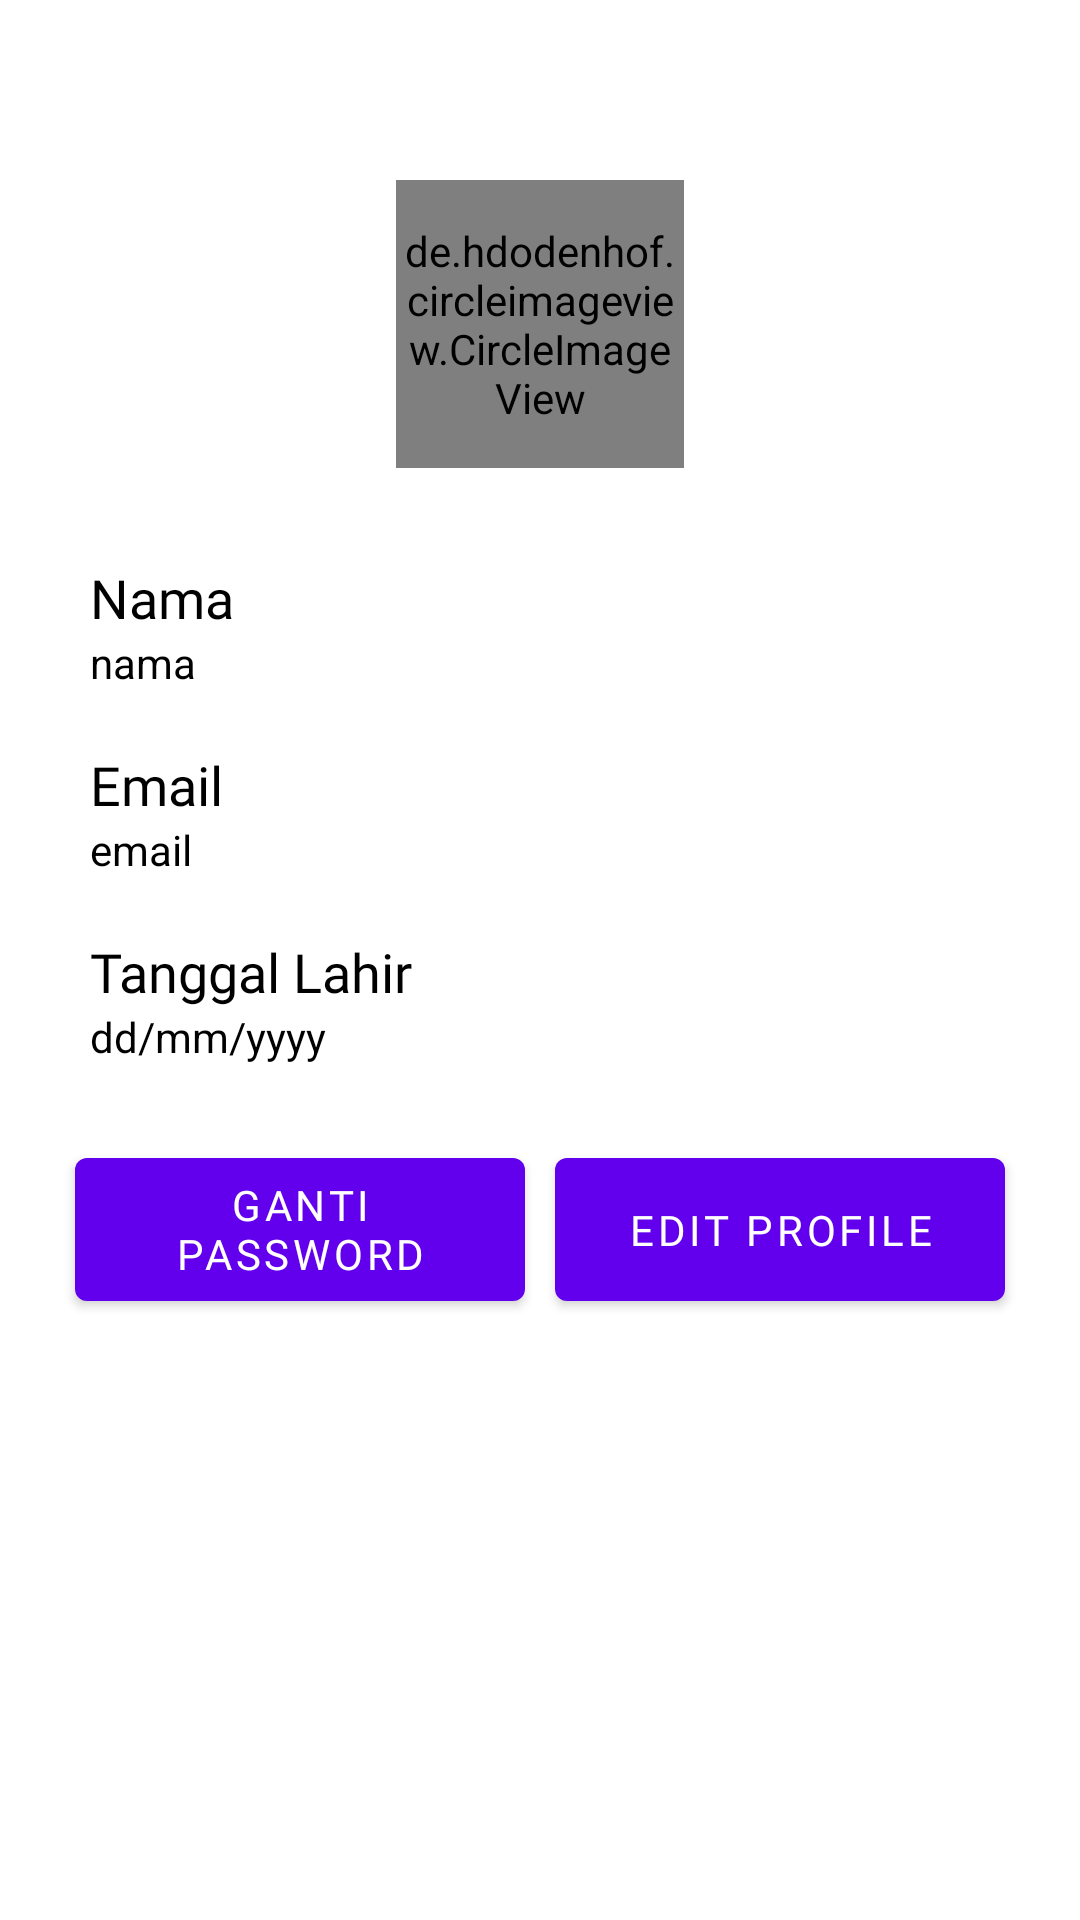

Write the Android layout XML for this screen, with the resource values it uses.
<!-- AndroidManifest.xml: application theme Theme.TrelloClone -->
<!-- res/layout/activity_my_profile.xml -->
<?xml version="1.0" encoding="utf-8"?>
<androidx.constraintlayout.widget.ConstraintLayout xmlns:android="http://schemas.android.com/apk/res/android"
    xmlns:app="http://schemas.android.com/apk/res-auto"
    xmlns:tools="http://schemas.android.com/tools"
    android:layout_width="match_parent"
    android:layout_height="match_parent"
    tools:context=".activities.profile.MyProfileActivity">

    <de.hdodenhof.circleimageview.CircleImageView
        android:id="@+id/circleImageView"
        android:layout_width="96dp"
        android:layout_height="96dp"
        android:layout_alignParentLeft="true"
        android:layout_alignParentTop="true"
        android:layout_marginTop="60dp"
        android:src="@drawable/ic_asset_first"
        app:civ_border_color="@color/white"
        app:civ_border_width="2dp"
        app:layout_constraintEnd_toEndOf="parent"
        app:layout_constraintStart_toStartOf="parent"
        app:layout_constraintTop_toTopOf="parent" />

    <TextView
        android:id="@+id/textView5"
        android:layout_width="wrap_content"
        android:layout_height="wrap_content"
        android:text="Nama"
        android:textSize="18sp"
        android:fontFamily="@font/montserratregular"
        android:layout_marginStart="30dp"
        android:layout_marginTop="31dp"
        android:textColor="@color/black"
        app:layout_constraintStart_toStartOf="parent"
        app:layout_constraintTop_toBottomOf="@+id/circleImageView" />

    <TextView
        android:id="@+id/nama"
        android:layout_width="wrap_content"
        android:layout_height="wrap_content"
        android:textSize="14sp"
        android:textColor="@color/black"
        android:text="nama"
        app:layout_constraintStart_toStartOf="@+id/textView5"
        app:layout_constraintTop_toBottomOf="@+id/textView5" />


    <TextView
        android:id="@+id/textView6"
        android:layout_width="wrap_content"
        android:layout_height="wrap_content"
        android:fontFamily="@font/montserratregular"
        android:text="Email"
        android:textSize="18sp"
        android:layout_marginTop="19dp"
        android:textColor="@color/black"
        app:layout_constraintStart_toStartOf="@+id/nama"
        app:layout_constraintTop_toBottomOf="@+id/nama" />

    <TextView
        android:id="@+id/email"
        android:layout_width="wrap_content"
        android:layout_height="wrap_content"
        android:text="email"
        android:textColor="@color/black"
        android:textSize="14sp"
        app:layout_constraintStart_toStartOf="@+id/textView6"
        app:layout_constraintTop_toBottomOf="@+id/textView6" />

    <TextView
        android:id="@+id/textView8"
        android:layout_width="wrap_content"
        android:layout_height="wrap_content"
        android:fontFamily="@font/montserratregular"
        android:text="Tanggal Lahir"
        android:textColor="@color/black"
        android:layout_marginTop="19dp"
        android:textSize="18sp"
        app:layout_constraintStart_toStartOf="@+id/nama"
        app:layout_constraintTop_toBottomOf="@+id/email" />

    <TextView
        android:id="@+id/tanggal_lahir"
        android:layout_width="wrap_content"
        android:layout_height="wrap_content"
        android:text="dd/mm/yyyy"
        android:textColor="@color/black"
        android:textSize="14sp"
        app:layout_constraintStart_toStartOf="@+id/textView6"
        app:layout_constraintTop_toBottomOf="@+id/textView8" />

    <LinearLayout
        android:layout_width="match_parent"
        android:layout_height="wrap_content"
        android:layout_margin="20dp"
        app:layout_constraintTop_toBottomOf="@+id/tanggal_lahir">

        <Button
            android:id="@+id/btn_gantipass"
            android:layout_width="0dp"
            android:layout_margin="5dp"
            android:layout_height="match_parent"
            android:layout_weight="1"
            android:fontFamily="@font/montserratbold"
            android:text="Ganti Password"
            android:textColor="@color/white"/>

        <Button
            android:id="@+id/btn_editprofile"
            android:layout_width="0dp"
            android:layout_height="match_parent"
            android:layout_weight="1"
            android:layout_margin="5dp"
            android:fontFamily="@font/montserratbold"
            android:text="Edit Profile"
            android:textColor="@color/white"/>
    </LinearLayout>


</androidx.constraintlayout.widget.ConstraintLayout>
<!-- resources referenced by this layout -->
<resources>
  <color name="black">#FF000000</color>
  <color name="white">#FFFFFFFF</color>
  <!-- drawable ic_asset_first: vector/xml drawable (drawable-v24, 14043 chars, omitted) -->
  <style name="Theme.TrelloClone" parent="Theme.MaterialComponents.DayNight.DarkActionBar">
          
          <item name="colorPrimary">@color/purple_500</item>
          <item name="colorPrimaryVariant">@color/purple_700</item>
          <item name="colorOnPrimary">@color/white</item>
          
          <item name="colorSecondary">@color/teal_200</item>
          <item name="colorSecondaryVariant">@color/teal_700</item>
          <item name="colorOnSecondary">@color/black</item>
          
          <item name="android:statusBarColor" tools:targetApi="l">?attr/colorPrimaryVariant</item>
          
      </style>
  <color name="purple_500">#FF6200EE</color>
  <color name="purple_700">#FF3700B3</color>
  <color name="teal_200">#FF03DAC5</color>
  <color name="teal_700">#FF018786</color>
</resources>
